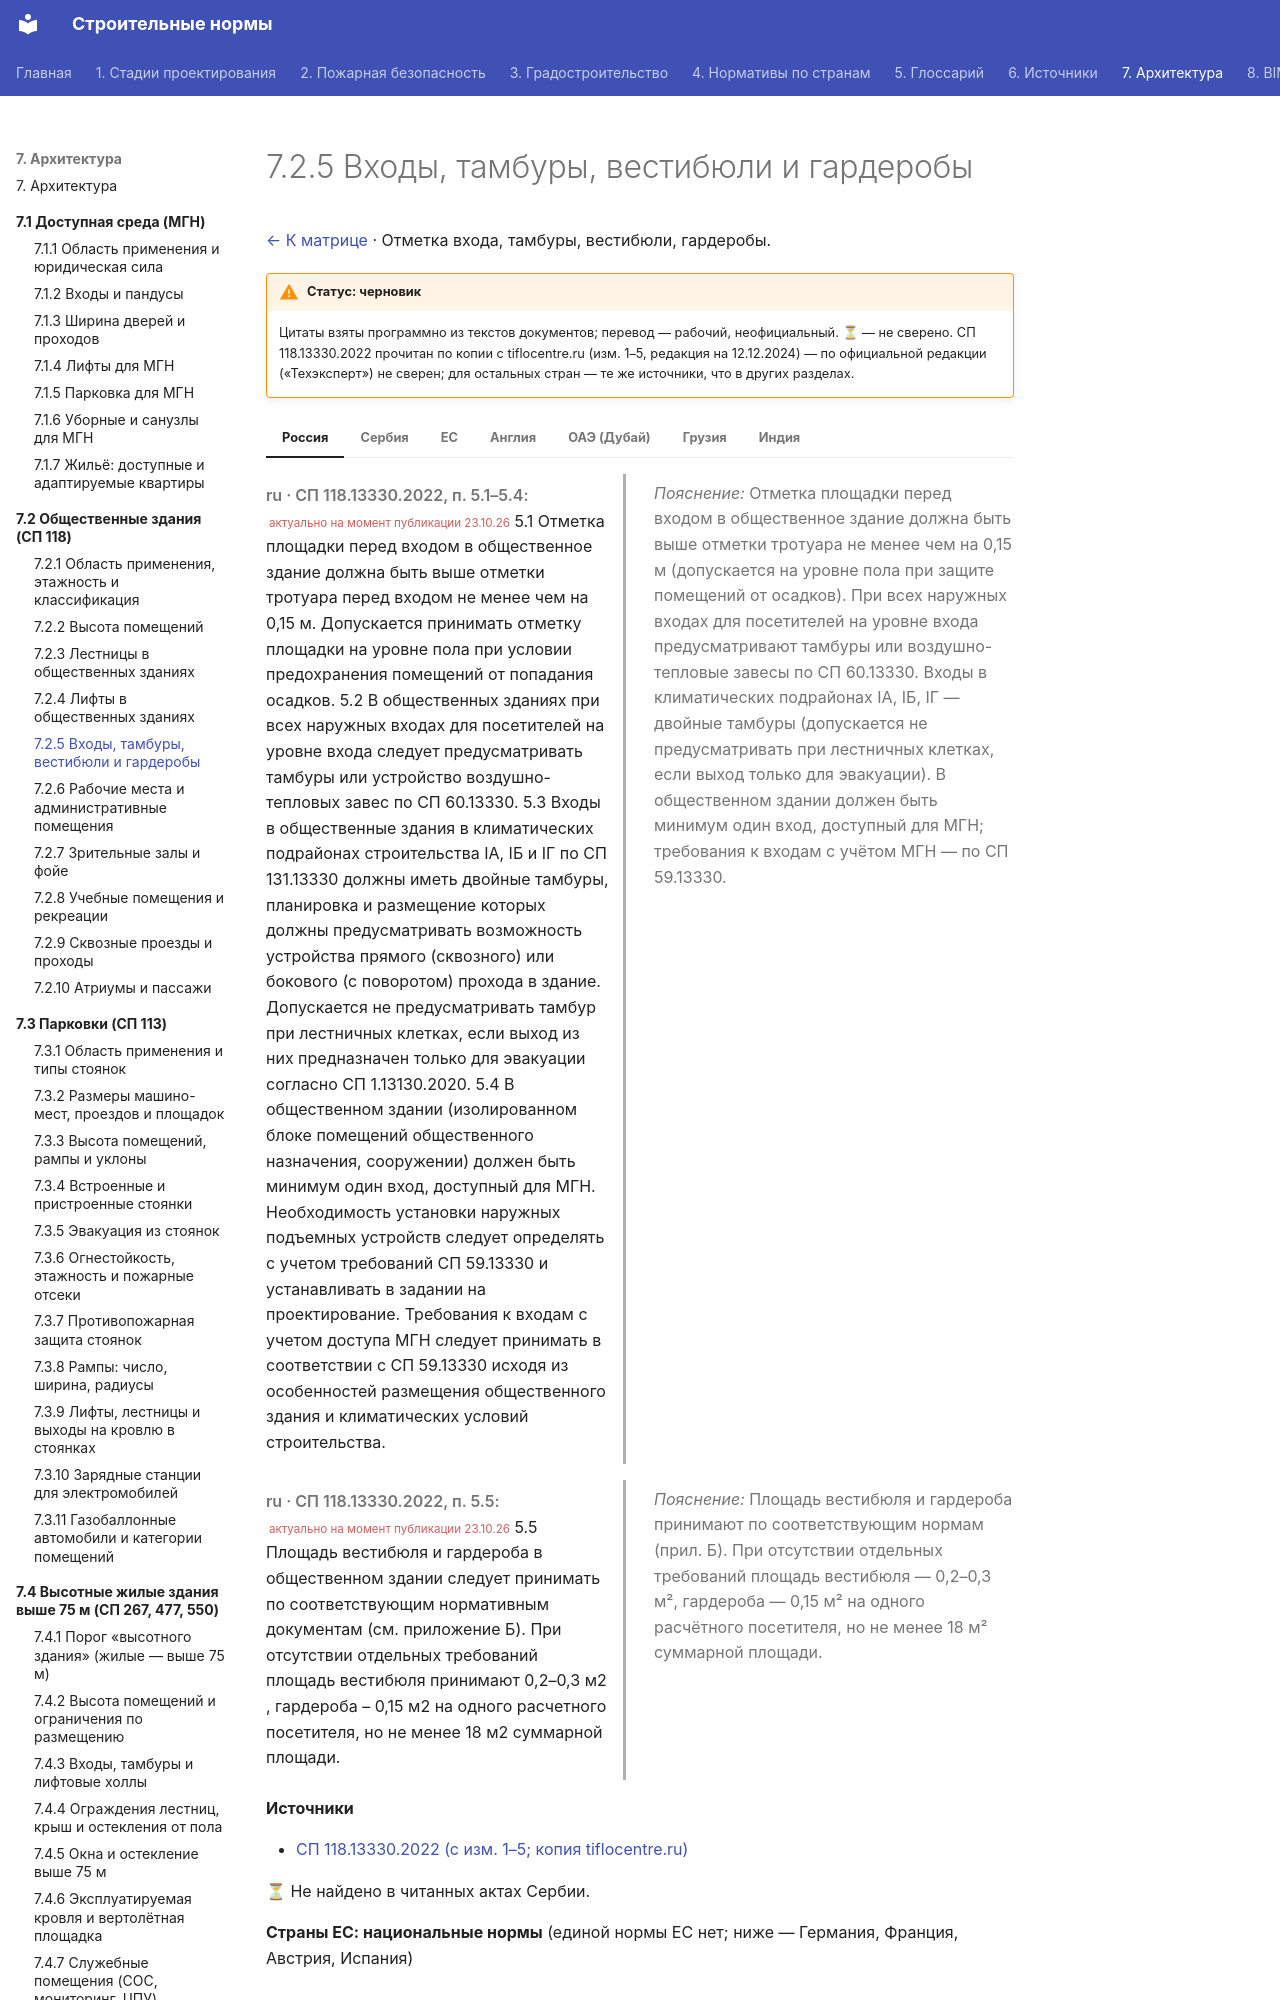

repository: kuskuznetsova-ux/building_codes · page: obshchestvennye/vhody/index.html · generator: mkdocs

# 7.2.5 Входы, тамбуры, вестибюли и гардеробы

[← К матрице](index.md) · Отметка входа, тамбуры, вестибюли, гардеробы.

!!! warning "Статус: черновик"
    Цитаты взяты программно из текстов документов; перевод — рабочий, неофициальный. **⏳** — не сверено. СП 118.13330.2022 прочитан по копии с tiflocentre.ru (изм. 1–5, редакция на 12.12.2024) — по официальной редакции («Техэксперт») не сверен; для остальных стран — те же источники, что в других разделах.

=== "Россия"

    <div class="pair" markdown>
    <div class="orig" markdown>

    *ru · СП 118.13330.2022, п. 5.1–5.4:* <small class="actual">актуально на момент публикации 23.10.26</small> 5.1 Отметка площадки перед входом в общественное здание должна быть выше отметки тротуара перед входом не менее чем на 0,15 м. Допускается принимать отметку площадки на уровне пола при условии предохранения помещений от попадания осадков. 5.2 В общественных зданиях при всех наружных входах для посетителей на уровне входа следует предусматривать тамбуры или устройство воздушно- тепловых завес по СП 60.13330. 5.3 Входы в общественные здания в климатических подрайонах строительства IА, IБ и IГ по СП 131.13330 должны иметь двойные тамбуры, планировка и размещение которых должны предусматривать возможность устройства прямого (сквозного) или бокового (с поворотом) прохода в здание. Допускается не предусматривать тамбур при лестничных клетках, если выход из них предназначен только для эвакуации согласно СП 1.13130.2020. 5.4 В общественном здании (изолированном блоке помещений общественного назначения, сооружении) должен быть минимум один вход, доступный для МГН. Необходимость установки наружных подъемных устройств следует определять с учетом требований СП 59.13330 и устанавливать в задании на проектирование. Требования к входам с учетом доступа МГН следует принимать в соответствии с СП 59.13330 исходя из особенностей размещения общественного здания и климатических условий строительства.

    </div>
    <div class="ru" markdown>

    *Пояснение:* Отметка площадки перед входом в общественное здание должна быть выше отметки тротуара не менее чем на 0,15 м (допускается на уровне пола при защите помещений от осадков). При всех наружных входах для посетителей на уровне входа предусматривают тамбуры или воздушно-тепловые завесы по СП 60.13330. Входы в климатических подрайонах IА, IБ, IГ — двойные тамбуры (допускается не предусматривать при лестничных клетках, если выход только для эвакуации). В общественном здании должен быть минимум один вход, доступный для МГН; требования к входам с учётом МГН — по СП 59.13330.

    </div>
    </div>

    <div class="pair" markdown>
    <div class="orig" markdown>

    *ru · СП 118.13330.2022, п. 5.5:* <small class="actual">актуально на момент публикации 23.10.26</small> 5.5 Площадь вестибюля и гардероба в общественном здании следует принимать по соответствующим нормативным документам (см. приложение Б). При отсутствии отдельных требований площадь вестибюля принимают 0,2–0,3 м2 , гардероба – 0,15 м2 на одного расчетного посетителя, но не менее 18 м2 суммарной площади.

    </div>
    <div class="ru" markdown>

    *Пояснение:* Площадь вестибюля и гардероба принимают по соответствующим нормам (прил. Б). При отсутствии отдельных требований площадь вестибюля — 0,2–0,3 м², гардероба — 0,15 м² на одного расчётного посетителя, но не менее 18 м² суммарной площади.

    </div>
    </div>

    **Источники**

    - [СП 118.13330.2022 (с изм. 1–5; копия tiflocentre.ru)](https://tiflocentre.ru/documents/sp-118-13330-2022.php)

=== "Сербия"

    ⏳ Не найдено в читанных актах Сербии.

=== "ЕС"

    **Страны ЕС: национальные нормы** (единой нормы ЕС нет; ниже — Германия, Франция, Австрия, Испания)

    <div class="matrix fire eu" markdown>
